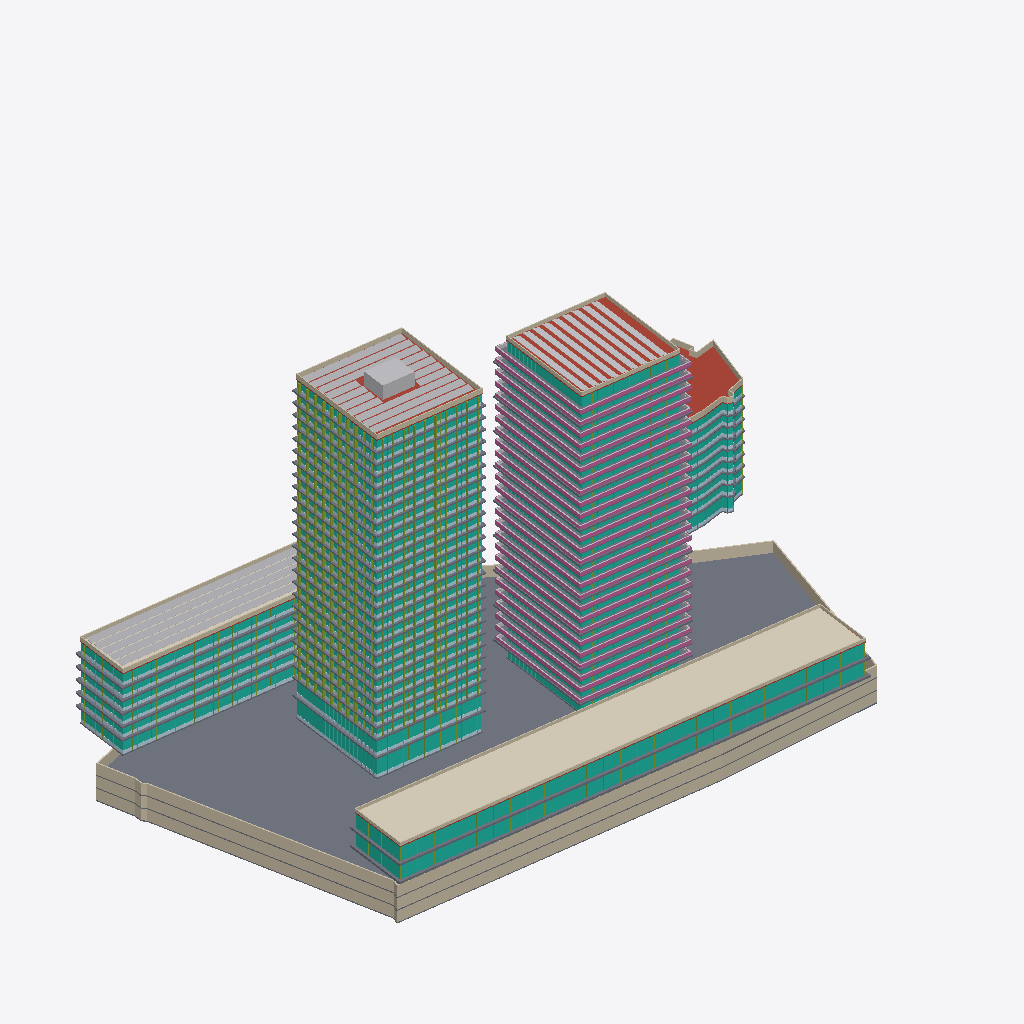
Isometric view of an IFC building model (IFC-SPF (STEP), schema IFC4, length unit metre), seen from the south-west, elements coloured by IFC class (only those large enough to see are counted): 91 slabs (grey), 89 members (olive), 71 curtain walls (teal), 42 plates (pale blue), 31 other elements (light grey), 30 walls (beige), 26 railings (pink), 5 roofs (red-brown), 2 coverings (cream).
Extent 184.1 m × 118.4 m × 108.3 m (x, y, z). Storeys (64): U-B1 at -10.50 m; U-B2 at -7.00 m; U-B3 at -3.50 m; H-GF at 0.00 m; T-GF at 0.00 m; P-GF at 0.00 m; O-GF at 0.00 m; E-GF at 0.00 m; U-Roof at 0.00 m; T-L2 at 4.50 m; O-L2 at 4.50 m; E-L1 at 4.50 m; P-L at 5.00 m; H-L2 at 6.00 m; T-L3 at 7.70 m; E-L2 at 7.70 m. Elements (486): 150 IfcSlab, 96 IfcMember, 71 IfcCurtainWall, 53 IfcBuildingElementProxy, 42 IfcPlate, 38 IfcWall, 26 IfcRailing, 5 IfcRoof, 3 IfcSolarDevice, 2 IfcCovering.

HEADER;
FILE_DESCRIPTION(('ViewDefinition[DesignTransferView]'),'2;1');
FILE_NAME('/dev/null','2026-11-09T22:25:47+00:00',(''),(''),'IfcOpenShell 0.9.0.post1','IfcOpenShell 0.9.0.post1','Nobody');
FILE_SCHEMA(('IFC4'));
ENDSEC;
DATA;
#1=IFCPROJECT('0gpBA2oa99wOgKQ1RHDsRZ',$,'Option B — twin towers on a podium',$,$,$,$,(#10),#5);
#12=IFCSITE('2ZanTT1Uj2KR62Vimk3uoD',$,'Site',$,$,#426,#421,$,$,$,$,$,$,$);
#430=IFCBUILDING('3lK_gl$oP79O8raMP9EcW0',$,'Hotel tower','Hotel',$,$,$,$,$,$,$,$);
#45316=IFCBUILDING('3lSsQFMBL3rvw0z34fQJKF',$,'Residential tower','Residential',$,$,$,$,$,$,$,$);
#79868=IFCBUILDING('06eAAT9Fv49QtvRuYvvg1W',$,'Podium (retail + conference)','Retail',$,$,$,$,$,$,$,$);
#83326=IFCBUILDING('24K6yWzhX43fpmjbogP3je',$,'North office wing','Office',$,$,$,$,$,$,$,$);
#94125=IFCBUILDING('1M04VXicD1hgcFz2y$WcSX',$,'Existing corner office (parcel 1133/12)','Office (existing, kept)',$,$,$,$,$,$,$,$);
#107477=IFCBUILDING('1Mn7NXyS91jvZyegi80o0S',$,'Underground parking','Parking / technical',$,$,$,$,$,$,$,$);
#437=IFCBUILDINGSTOREY('3R4BNptrD6Wfx1xAc$bGrB',$,'H-GF',$,$,#448,$,$,$,0.0);
#1609=IFCBUILDINGSTOREY('3CTKZ3V1D5bwRwysTDFAP7',$,'H-L2',$,$,#1619,$,$,$,6.0);
#2806=IFCBUILDINGSTOREY('0vFdZmiOjDneka8Gc5fVHx',$,'H-L3',$,$,#2816,$,$,$,11.0);
#4496=IFCBUILDINGSTOREY('3k3Tw0MN17Kum5RWb3PS1T',$,'H-L4',$,$,#4506,$,$,$,14.3);
#6184=IFCBUILDINGSTOREY('2P63CQw7D6Rec3ajlVI5Wf',$,'H-L5',$,$,#6194,$,$,$,17.6);
#7872=IFCBUILDINGSTOREY('3Y6M1AEwjFFAD_ZzI$YNZs',$,'H-L6',$,$,#7882,$,$,$,20.9);
#9560=IFCBUILDINGSTOREY('2qvWH2CDPFGgjy$84FZuAH',$,'H-L7',$,$,#9570,$,$,$,24.2);
#11248=IFCBUILDINGSTOREY('0W$mQ_BqDFCfITqKT_r8eM',$,'H-L8',$,$,#11258,$,$,$,27.5);
#12936=IFCBUILDINGSTOREY('1i1QXt1CrAlQ65$VlkjDC6',$,'H-L9',$,$,#12946,$,$,$,30.8);
#14624=IFCBUILDINGSTOREY('3pXyTzlH19V8TKiucGCsgW',$,'H-L10',$,$,#14634,$,$,$,34.1);
#16312=IFCBUILDINGSTOREY('13HbgHoPrFBfad4SDhWMQ1',$,'H-L11',$,$,#16322,$,$,$,37.4);
#18000=IFCBUILDINGSTOREY('1CINLDBMvF8ejhfeth6szh',$,'H-L12',$,$,#18010,$,$,$,40.7);
#19688=IFCBUILDINGSTOREY('3lSwrTI_rFyAjL48PviKsg',$,'H-L13',$,$,#19698,$,$,$,44.0);
#21376=IFCBUILDINGSTOREY('0Kx9DCcLzEchTHuLSPE4tO',$,'H-L14',$,$,#21386,$,$,$,47.3);
#23064=IFCBUILDINGSTOREY('03du0hrrX2BPVEPHTVUbcC',$,'H-L15',$,$,#23074,$,$,$,50.6);
#24752=IFCBUILDINGSTOREY('3qnOMQMeXCNhFGGBTJEwP4',$,'H-L16',$,$,#24762,$,$,$,53.9);
#26440=IFCBUILDINGSTOREY('2Dn1UslwT4_fNKX5xmfSWA',$,'H-L17',$,$,#26450,$,$,$,57.2);
#28128=IFCBUILDINGSTOREY('1T17sfaOL0bfFJDEFeoIJG',$,'H-L18',$,$,#28138,$,$,$,60.5);
#29816=IFCBUILDINGSTOREY('3ZgVe5IZPDpAVu723eh7LU',$,'H-L19',$,$,#29826,$,$,$,63.8);
#31504=IFCBUILDINGSTOREY('36yKrxy7zFkRPyzyGvcSKy',$,'H-L20',$,$,#31514,$,$,$,67.1);
#33192=IFCBUILDINGSTOREY('1d3oFXO_P4uPZDcLrtIRPw',$,'H-L21',$,$,#33202,$,$,$,70.4);
#34880=IFCBUILDINGSTOREY('0AKm$k1hrCqBY5_iaszNoK',$,'H-L22',$,$,#34890,$,$,$,73.7);
#36568=IFCBUILDINGSTOREY('008wKOcvT0IOJWcsYyC8Uw',$,'H-L23',$,$,#36578,$,$,$,77.0);
#38256=IFCBUILDINGSTOREY('2CSNh0NLn8afoQWLrqCjC_',$,'H-L24',$,$,#38266,$,$,$,80.3);
#39944=IFCBUILDINGSTOREY('0IQM$LHh14BuKd0eQjE0Vo',$,'H-L25',$,$,#39954,$,$,$,83.6);
#41632=IFCBUILDINGSTOREY('3fYzoP2k17wASoXwbh2267',$,'H-L26',$,$,#41642,$,$,$,86.9);
#43320=IFCBUILDINGSTOREY('1dvuA8H3r4$RVzV1fc4cZ2',$,'H-L27',$,$,#43330,$,$,$,90.2);
#45008=IFCBUILDINGSTOREY('3XZ2NahAH9rgA4tqWyoCh7',$,'H-Roof',$,$,#45018,$,$,$,93.5);
#45322=IFCBUILDINGSTOREY('3NjyIIyff7_ev6kBI_F7m5',$,'T-GF',$,$,#45333,$,$,$,0.0);
#46379=IFCBUILDINGSTOREY('01ZMAcALj6kx7sNvZzkmWf',$,'T-L2',$,$,#46389,$,$,$,4.5);
#47684=IFCBUILDINGSTOREY('10WyzGNJz7pBjOLGxuBrpH',$,'T-L3',$,$,#47694,$,$,$,7.7);
#48953=IFCBUILDINGSTOREY('3QE2gHIWT5$v46aCxEAzhF',$,'T-L4',$,$,#48963,$,$,$,10.9);
#50222=IFCBUILDINGSTOREY('1RgBa2SYLDDxSfioGWDQbh',$,'T-L5',$,$,#50232,$,$,$,14.1);
#51521=IFCBUILDINGSTOREY('0plaJJ2lnBuh6Gt_Djw3ke',$,'T-L6',$,$,#51531,$,$,$,17.3);
#52790=IFCBUILDINGSTOREY('3orU$f18LFXQcpE164vJ3A',$,'T-L7',$,$,#52800,$,$,$,20.5);
#54059=IFCBUILDINGSTOREY('2OojU5WCT9mOxcza8CE95o',$,'T-L8',$,$,#54069,$,$,$,23.7);
#55358=IFCBUILDINGSTOREY('2K6pGZxrH4f8xxn4t_5BnU',$,'T-L9',$,$,#55368,$,$,$,26.9);
#56627=IFCBUILDINGSTOREY('3bH1m9_fv4GB$ewZFaFoss',$,'T-L10',$,$,#56637,$,$,$,30.1);
#57896=IFCBUILDINGSTOREY('3DfFDqWWH7OvdZ$FrnCReP',$,'T-L11',$,$,#57906,$,$,$,33.3);
#59195=IFCBUILDINGSTOREY('0QWGF1pMv3X9u6_VGC9Ub8',$,'T-L12',$,$,#59205,$,$,$,36.5);
#60464=IFCBUILDINGSTOREY('1YqwbvK9TD$uxl_E5YeF5h',$,'T-L13',$,$,#60474,$,$,$,39.7);
#61733=IFCBUILDINGSTOREY('08kG$6atPCKA2hnmdhe9yB',$,'T-L14',$,$,#61743,$,$,$,42.9);
#63032=IFCBUILDINGSTOREY('2Jh$m9Udf1o8byZ6moNmyT',$,'T-L15',$,$,#63042,$,$,$,46.1);
#64301=IFCBUILDINGSTOREY('2fPrOAO1nByfV30TwzC1eG',$,'T-L16',$,$,#64311,$,$,$,49.3);
#65570=IFCBUILDINGSTOREY('0X9cdP0JrBV9i$$Rqij2Nu',$,'T-L17',$,$,#65580,$,$,$,52.5);
#66869=IFCBUILDINGSTOREY('3V0eVp3T9AP9hY9rex5Y8z',$,'T-L18',$,$,#66879,$,$,$,55.7);
#68138=IFCBUILDINGSTOREY('3xKITSE$H3e9KiZHKoBDwj',$,'T-L19',$,$,#68148,$,$,$,58.9);
#69407=IFCBUILDINGSTOREY('3_1aFS4Vf8Ev7RozfdaOZM',$,'T-L20',$,$,#69417,$,$,$,62.1);
#70706=IFCBUILDINGSTOREY('0YmRp4aN1Fbu11p$3Ai4d4',$,'T-L21',$,$,#70716,$,$,$,65.3);
#71975=IFCBUILDINGSTOREY('2koNOZ5ZX2P8cPKNAHMovw',$,'T-L22',$,$,#71985,$,$,$,68.5);
#73244=IFCBUILDINGSTOREY('1ngPqEfb59EP48ZlyLKrAy',$,'T-L23',$,$,#73254,$,$,$,71.7);
#74543=IFCBUILDINGSTOREY('0ftoQlQVn2rRGNzYJzepHL',$,'T-L24',$,$,#74553,$,$,$,74.9);
#75812=IFCBUILDINGSTOREY('0leHAYs3bBGernw$me1tjW',$,'T-L25',$,$,#75822,$,$,$,78.1);
#77081=IFCBUILDINGSTOREY('3OqetSqQD0Fhxxp_X4Ys76',$,'T-L26',$,$,#77091,$,$,$,81.3);
#78380=IFCBUILDINGSTOREY('05GmqH_4X3gg4sW$Av9cLT',$,'T-L27',$,$,#78390,$,$,$,84.5);
#79649=IFCBUILDINGSTOREY('2bZVhPfh5F88U9gwRjigyo',$,'T-Roof',$,$,#79659,$,$,$,87.7);
#79874=IFCBUILDINGSTOREY('3Jo4lpZlH139gud_ARp18m',$,'P-GF',$,$,#79885,$,$,$,0.0);
#81541=IFCBUILDINGSTOREY('2CqrqYYRP3_vKtL2QsNto7',$,'P-L',$,$,#81551,$,$,$,5.0);
#83203=IFCBUILDINGSTOREY('28T7zbkOHCng$Fx_FtaLXb',$,'P-Roof',$,$,#83213,$,$,$,9.5);
#83332=IFCBUILDINGSTOREY('2ccIPEBtf1MgeWX8pTSpar',$,'O-GF',$,$,#83343,$,$,$,0.0);
#85074=IFCBUILDINGSTOREY('10AWn6hgP9rBhlfnEu1o4J',$,'O-L2',$,$,#85084,$,$,$,4.5);
#86845=IFCBUILDINGSTOREY('3T6xZl8k13FfqR2U32uLWA',$,'O-L3',$,$,#86855,$,$,$,8.1);
#88616=IFCBUILDINGSTOREY('1Bb9p7xkv6DQYNujp7Ecr2',$,'O-L4',$,$,#88626,$,$,$,11.7);
#90387=IFCBUILDINGSTOREY('1zRVxeuZr7ZwHWSoLm3qbH',$,'O-L5',$,$,#90397,$,$,$,15.3);
#108236=IFCSLAB('3dcIdNg$z8ZQIymzmseBPm',$,'U-B3 slab',$,$,#108249,#108238,$,.FLOOR.);
#83313=IFCCOVERING('0r6VJYGYvDj8YMKlJHej0W',$,'P green roof',$,'GREEN ROOF',#83325,#83315,$,.USERDEFINED.);
#94112=IFCSOLARDEVICE('3dayj0EUP959B6nzu8fYsv',$,'O PV array',$,$,#94124,#94114,$,.SOLARPANEL.);
#83147=IFCCURTAINWALL('0AAWb$d6j0lPbZq2ClJ_9a',$,'P-L curtain wall',$,$,#83159,#83149,$,$);
#81481=IFCCURTAINWALL('3ksRoQqnz4KAqvV0W0hWJv',$,'P-GF curtain wall',$,$,#81493,#81483,$,$);
#45301=IFCSOLARDEVICE('2u59835FX3QRnntnRqJfKq',$,'H PV array',$,$,#45313,#45303,$,.SOLARPANEL.);
#79855=IFCSOLARDEVICE('3FFv_a5Tb1IQtBfhoBNhK9',$,'T PV array',$,$,#79867,#79857,$,.SOLARPANEL.);
#83288=IFCWALL('2c4vRyCnn9iRS5f6vSGwLl',$,'P parapet',$,$,#83300,#83290,$,.PARAPET.);
#108398=IFCWALL('2affiHFVH2zQwJNhuVP4lO',$,'U-B3 ext wall 5',$,$,#108410,#108400,$,.SOLIDWALL.);
#107680=IFCWALL('3yqObdKXf2OQjFP3Ojhdlu',$,'U-B1 ext wall 5',$,$,#107692,#107682,$,.SOLIDWALL.);
#108039=IFCWALL('0mjPtH3B568A8JxExvHyU2',$,'U-B2 ext wall 5',$,$,#108051,#108041,$,.SOLIDWALL.);
#79672=IFCROOF('2Mv8ixzcb9QvV5J4Vpf0sg',$,'T roof slab',$,$,#79685,#79674,$,.FLAT_ROOF.);
#108348=IFCWALL('3uKWLIPO96Fv8xKe$8yQzC',$,'U-B3 ext wall 3',$,$,#108360,#108350,$,.SOLIDWALL.);
#107989=IFCWALL('3BNv1tMHn4kesOuhKMKzBz',$,'U-B2 ext wall 3',$,$,#108001,#107991,$,.SOLIDWALL.);
#107630=IFCWALL('1P2OoUfbz85gesGnKZsMTQ',$,'U-B1 ext wall 3',$,$,#107642,#107632,$,.SOLIDWALL.);
#81526=IFCSLAB('36DVob9Of0re9ItKJWxyZ8',$,'P-GF slab edge band',$,'SLAB EDGE',#81538,#81528,$,.USERDEFINED.);
#83190=IFCSLAB('1xRWWdYvP5x88dlkisG1or',$,'P-L slab edge band',$,'SLAB EDGE',#83202,#83192,$,.USERDEFINED.);
#1566=IFCCURTAINWALL('1DHQfJLdj93x15lfwdaCfd',$,'H-GF curtain wall',$,$,#1578,#1568,$,$);
#45093=IFCWALL('0tjUY2W35Bgh1OL0zWOMFZ',$,'H parapet',$,$,#45105,#45095,$,.PARAPET.);
#107282=IFCROOF('0h0nP$jUHCag6vwQ$Dd3_e',$,'E roof slab',$,$,#107295,#107284,$,.FLAT_ROOF.);
#94014=IFCWALL('1tb2rapVn3JBTDgpvfGpPe',$,'O parapet',$,$,#94026,#94016,$,.PARAPET.);
#108064=IFCWALL('0qOGJlK3H9$Qa6cybv0Huq',$,'U-B2 ext wall 6',$,$,#108076,#108066,$,.SOLIDWALL.);
#107705=IFCWALL('3f_4SwtDz5G8PRYC_jOTLp',$,'U-B1 ext wall 6',$,$,#107717,#107707,$,.SOLIDWALL.);
#2735=IFCCURTAINWALL('0hZLSF5i5EfBsz8iUtjO51',$,'H-L2 curtain wall',$,$,#2747,#2737,$,$);
#85035=IFCCURTAINWALL('1X$0W3_fP4txex$pkUhmLQ',$,'O-GF curtain wall',$,$,#85047,#85037,$,$);
#79734=IFCWALL('3PckRQbID6eAQ0OP1lJ5cY',$,'T parapet',$,$,#79746,#79736,$,.PARAPET.);
#93860=IFCCURTAINWALL('2yFiFdH0r7LOV7wP3kcI7H',$,'O-L6 curtain wall',$,$,#93872,#93862,$,$);
#79410=IFCCURTAINWALL('2NHoe4nK921uT3Thx3zEr0',$,'T-L27 curtain wall',$,$,#79422,#79412,$,$);
#45031=IFCROOF('38A6e_TL94xAlrVlREgMUT',$,'H roof slab',$,$,#45044,#45033,$,.FLAT_ROOF.);
#45118=IFCBUILDINGELEMENTPROXY('2wfGyosuDFN8envH$hsNX6',$,'H roof core 1',$,'CORE',#45130,#45120,$,.USERDEFINED.);
#108423=IFCWALL('3sSZ2kYwf3jvydh3bsCEhU',$,'U-B3 ext wall 6',$,$,#108435,#108425,$,.SOLIDWALL.);
#94039=IFCCOVERING('2NU5IlquXFnwnAEnyqFjl4',$,'O green roof',$,'GREEN ROOF',#94051,#94041,$,.USERDEFINED.);
#86776=IFCCURTAINWALL('06dL4hzBD5TuG7InpJ5LlG',$,'O-L2 curtain wall',$,$,#86788,#86778,$,$);
#88547=IFCCURTAINWALL('2623IYXA1AoBDs026idtQO',$,'O-L3 curtain wall',$,$,#88559,#88549,$,$);
#92089=IFCCURTAINWALL('3yBHVaIer6Eva7LRId$FPj',$,'O-L5 curtain wall',$,$,#92101,#92091,$,$);
#90318=IFCCURTAINWALL('0hwhtUobnFsBLgC1l4pqdy',$,'O-L4 curtain wall',$,$,#90330,#90320,$,$);
#108473=IFCWALL('0YAOL9UDH8HP412wZox8jl',$,'U-B3 ext wall 8',$,$,#108485,#108475,$,.SOLIDWALL.);
#63019=IFCSLAB('2kStOT_I1CR8kC$jbnThXD',$,'T-L14 slab edge band',$,'SLAB EDGE',#63031,#63021,$,.USERDEFINED.);
#51508=IFCSLAB('1T7j0O2D5Bvfj8e3qNQ$IN',$,'T-L5 slab edge band',$,'SLAB EDGE',#51520,#51510,$,.USERDEFINED.);
#74530=IFCSLAB('0vQKXmixz1R8mtNKqLb5SB',$,'T-L23 slab edge band',$,'SLAB EDGE',#74542,#74532,$,.USERDEFINED.);
#47671=IFCSLAB('1u5kuh_mT3jvmjJ_CQVD_1',$,'T-L2 slab edge band',$,'SLAB EDGE',#47683,#47673,$,.USERDEFINED.);
#59182=IFCSLAB('3Oi5wUPm16i8xNVbKuvidi',$,'T-L11 slab edge band',$,'SLAB EDGE',#59194,#59184,$,.USERDEFINED.);
#78367=IFCSLAB('2V67rbRzrEmQb16qhr8mFS',$,'T-L26 slab edge band',$,'SLAB EDGE',#78379,#78369,$,.USERDEFINED.);
#66856=IFCSLAB('1FxNCsFNn1_9nyvSHbGLGx',$,'T-L17 slab edge band',$,'SLAB EDGE',#66868,#66858,$,.USERDEFINED.);
#55345=IFCSLAB('3KbyY6gTT1ehaSIHkKiN44',$,'T-L8 slab edge band',$,'SLAB EDGE',#55357,#55347,$,.USERDEFINED.);
#70693=IFCSLAB('3sEnYaPcX5ywYIPyd0$Ma2',$,'T-L20 slab edge band',$,'SLAB EDGE',#70705,#70695,$,.USERDEFINED.);
#92145=IFCSLAB('0RulwjxS5FUO$oL8ri3sCo',$,'O-L5 slab edge band',$,'SLAB EDGE',#92157,#92147,$,.USERDEFINED.);
#90374=IFCSLAB('1OuLFgSBn6QwOZM8Y7ZPXY',$,'O-L4 slab edge band',$,'SLAB EDGE',#90386,#90376,$,.USERDEFINED.);
#93916=IFCSLAB('2UxDLT4yL7jhMDZIFu_k_D',$,'O-L6 slab edge band',$,'SLAB EDGE',#93928,#93918,$,.USERDEFINED.);
#88603=IFCSLAB('3icDkUEO14E97HDjIOsFcu',$,'O-L3 slab edge band',$,'SLAB EDGE',#88615,#88605,$,.USERDEFINED.);
#86832=IFCSLAB('09evVNnH96TuBgG1rcqI$O',$,'O-L2 slab edge band',$,'SLAB EDGE',#86844,#86834,$,.USERDEFINED.);
#107464=IFCWALL('28Dftk6VjA4AZl6_r4oqNk',$,'E parapet',$,$,#107476,#107466,$,.PARAPET.);
#107518=IFCSLAB('376FCtmuf3TQPBGPGMu_MH',$,'U-B1 slab',$,$,#107531,#107520,$,.FLOOR.);
#44446=IFCCURTAINWALL('0UepYgpLPC5BajmmjFVfWb',$,'H-L27 curtain wall',$,$,#44458,#44448,$,$);
#107877=IFCSLAB('14rTjUEvf5GOQNKwI9igbX',$,'U-B2 slab',$,$,#107890,#107879,$,.FLOOR.);
#50209=IFCRAILING('2t_x8Y0tPBjAujN0K4M9k3',$,'T-L4 railing',$,$,#50221,#50211,$,.BALUSTRADE.);
#79636=IFCRAILING('1Cysy0Dqv4auPGtGCOpvT$',$,'T-L27 railing',$,$,#79648,#79638,$,.BALUSTRADE.);
#52777=IFCRAILING('0Yjp$_Vzf0nO0DZ3$drGGX',$,'T-L6 railing',$,$,#52789,#52779,$,.BALUSTRADE.);
#71962=IFCRAILING('21Wi3UoWT7awhdkaCFvZ8O',$,'T-L21 railing',$,$,#71974,#71964,$,.BALUSTRADE.);
#61720=IFCRAILING('0bKXS$QIj73AkJFRHM7X7P',$,'T-L13 railing',$,$,#61732,#61722,$,.BALUSTRADE.);
#69394=IFCRAILING('3FANX_EPHEoxH9zSOW8WQj',$,'T-L19 railing',$,$,#69406,#69396,$,.BALUSTRADE.);
#56614=IFCRAILING('2bhoFiCWD45ANIkj_R4Qr8',$,'T-L9 railing',$,$,#56626,#56616,$,.BALUSTRADE.);
#60451=IFCRAILING('1rCBo1ErfBu9hUCQ7N0mxG',$,'T-L12 railing',$,$,#60463,#60453,$,.BALUSTRADE.);
#64288=IFCRAILING('0UoZtOclH8ePaHtLA17Kdn',$,'T-L15 railing',$,$,#64300,#64290,$,.BALUSTRADE.);
#68125=IFCRAILING('3YzR1Ns4j1592W2Q66NToQ',$,'T-L18 railing',$,$,#68137,#68127,$,.BALUSTRADE.);
#57883=IFCRAILING('104eZyt_rCewBroFFmRMeC',$,'T-L10 railing',$,$,#57895,#57885,$,.BALUSTRADE.);
#73231=IFCRAILING('2tqRc5H7j9wvAZ8pKUGIIH',$,'T-L22 railing',$,$,#73243,#73233,$,.BALUSTRADE.);
#75799=IFCRAILING('1XOZPiVVzFRAAz0GOuiylX',$,'T-L24 railing',$,$,#75811,#75801,$,.BALUSTRADE.);
#48940=IFCRAILING('3Yl5RiEDnA08S$qpXwIgUN',$,'T-L3 railing',$,$,#48952,#48942,$,.BALUSTRADE.);
#54046=IFCRAILING('0RjtDKfQfEeOt1wEfHRt3r',$,'T-L7 railing',$,$,#54058,#54048,$,.BALUSTRADE.);
#65557=IFCRAILING('3ADTzjSVL5wBT8TWh_faHL',$,'T-L16 railing',$,$,#65569,#65559,$,.BALUSTRADE.);
#77068=IFCRAILING('0ao5CBb_X5d93REI8j5h8s',$,'T-L25 railing',$,$,#77080,#77070,$,.BALUSTRADE.);
#108448=IFCWALL('1OG_Fx0Hz9GvoLrRcYb12t',$,'U-B3 ext wall 7',$,$,#108460,#108450,$,.SOLIDWALL.);
#2791=IFCSLAB('3SMsyDtEj75vn3ChoxMbEq',$,'H-L2 slab edge band',$,'SLAB EDGE',#2803,#2793,$,.USERDEFINED.);
#85061=IFCPLATE('23YnNgQi152Rn5Wqk4Um7H',$,'O-GF spandrels',$,'SPANDREL',#85073,#85063,$,.USERDEFINED.);
#88573=IFCPLATE('023F$WiTn3DR02dcAegS8E',$,'O-L3 spandrels',$,'SPANDREL',#88585,#88575,$,.USERDEFINED.);
#86802=IFCPLATE('0z2qMgAxb2xxFjg6KEl2bw',$,'O-L2 spandrels',$,'SPANDREL',#86814,#86804,$,.USERDEFINED.);
#90344=IFCPLATE('0mkqfgqiT1mQyBdOm4cbT7',$,'O-L4 spandrels',$,'SPANDREL',#90356,#90346,$,.USERDEFINED.);
#92115=IFCPLATE('0mbott7x93Hh6fG9ycVH6o',$,'O-L5 spandrels',$,'SPANDREL',#92127,#92117,$,.USERDEFINED.);
#93886=IFCPLATE('3dA_HbjezFu9SRh046_nyu',$,'O-L6 spandrels',$,'SPANDREL',#93898,#93888,$,.USERDEFINED.);
#12430=IFCSLAB('0DVt4z2aHFhO_HGIst251W',$,'H-L8 slab edge band',$,'SLAB EDGE',#12442,#12432,$,.USERDEFINED.);
#14118=IFCSLAB('1SuW4nagrBSg7x2SIoydgz',$,'H-L9 slab edge band',$,'SLAB EDGE',#14130,#14120,$,.USERDEFINED.);
#42814=IFCSLAB('0sF5Uip5z2sxpVnjOWkOsJ',$,'H-L26 slab edge band',$,'SLAB EDGE',#42826,#42816,$,.USERDEFINED.);
#44502=IFCSLAB('2rtfdCB3X4dgAMHuJMkH8y',$,'H-L27 slab edge band',$,'SLAB EDGE',#44514,#44504,$,.USERDEFINED.);
#10742=IFCSLAB('0xvXFYnoH2xvvWsDavd44b',$,'H-L7 slab edge band',$,'SLAB EDGE',#10754,#10744,$,.USERDEFINED.);
#34374=IFCSLAB('1Jwlf3eFjD8RBESp18N8d$',$,'H-L21 slab edge band',$,'SLAB EDGE',#34386,#34376,$,.USERDEFINED.);
#36062=IFCSLAB('1YeOruwnv2pBvS0OIa3Xqb',$,'H-L22 slab edge band',$,'SLAB EDGE',#36074,#36064,$,.USERDEFINED.);
#41126=IFCSLAB('3Mwrxdpiv2KwBT6xFX1WPx',$,'H-L25 slab edge band',$,'SLAB EDGE',#41138,#41128,$,.USERDEFINED.);
#37750=IFCSLAB('2FI3hYZzH6FAz2Zr08IweQ',$,'H-L23 slab edge band',$,'SLAB EDGE',#37762,#37752,$,.USERDEFINED.);
#3988=IFCSLAB('3ufMelah19MwHOPoIu0hsV',$,'H-L3 slab edge band',$,'SLAB EDGE',#4000,#3990,$,.USERDEFINED.);
#5678=IFCSLAB('1dJ58Tmzn0mOHgUs6H8cO1',$,'H-L4 slab edge band',$,'SLAB EDGE',#5690,#5680,$,.USERDEFINED.);
#7366=IFCSLAB('2Ehd81bR19YB_miuXjDtOg',$,'H-L5 slab edge band',$,'SLAB EDGE',#7378,#7368,$,.USERDEFINED.);
#9054=IFCSLAB('2i6P5Ru7rABfaeo3tH7Whu',$,'H-L6 slab edge band',$,'SLAB EDGE',#9066,#9056,$,.USERDEFINED.);
#39438=IFCSLAB('0QDjF8YcD3ZPyOEkzz9FBP',$,'H-L24 slab edge band',$,'SLAB EDGE',#39450,#39440,$,.USERDEFINED.);
#20870=IFCSLAB('0XRpLcgNL6O9HW$ZQNX1nw',$,'H-L13 slab edge band',$,'SLAB EDGE',#20882,#20872,$,.USERDEFINED.);
#32686=IFCSLAB('2ZjuuBmfnB8eR4UemBG9w1',$,'H-L20 slab edge band',$,'SLAB EDGE',#32698,#32688,$,.USERDEFINED.);
#19182=IFCSLAB('1xb6OWIMnEhga_DBCbUHFH',$,'H-L12 slab edge band',$,'SLAB EDGE',#19194,#19184,$,.USERDEFINED.);
#15806=IFCSLAB('3L8TMG88n7JANiYZRfS$ow',$,'H-L10 slab edge band',$,'SLAB EDGE',#15818,#15808,$,.USERDEFINED.);
#22558=IFCSLAB('3mTPJKR4n7A9u33d0EeNf4',$,'H-L14 slab edge band',$,'SLAB EDGE',#22570,#22560,$,.USERDEFINED.);
#24246=IFCSLAB('2AmfqcDfL2lfovwBYCuzNN',$,'H-L15 slab edge band',$,'SLAB EDGE',#24258,#24248,$,.USERDEFINED.);
#25934=IFCSLAB('1P3bFWZTzCcOydfOsHdwbH',$,'H-L16 slab edge band',$,'SLAB EDGE',#25946,#25936,$,.USERDEFINED.);
#17494=IFCSLAB('29TcclDnz3qvwVIyDqTT_b',$,'H-L11 slab edge band',$,'SLAB EDGE',#17506,#17496,$,.USERDEFINED.);
#27622=IFCSLAB('0ItdZPdMDDZQIuAa71f1jo',$,'H-L17 slab edge band',$,'SLAB EDGE',#27634,#27624,$,.USERDEFINED.);
#29310=IFCSLAB('1Cgo5ePVf3Je6ILK1FRFah',$,'H-L18 slab edge band',$,'SLAB EDGE',#29322,#29312,$,.USERDEFINED.);
#30998=IFCSLAB('1Dz$s0JgT9$8Chn4_1noNB',$,'H-L19 slab edge band',$,'SLAB EDGE',#31010,#31000,$,.USERDEFINED.);
#55315=IFCRAILING('0j_jbQBD5F7wdRu4kQOiEN',$,'T-L8 railing',$,$,#55327,#55317,$,.BALUSTRADE.);
#66826=IFCRAILING('3HjdOzyULF4u1IgduSQdxS',$,'T-L17 railing',$,$,#66838,#66828,$,.BALUSTRADE.);
#47639=IFCRAILING('0L4bGWkyX6XP2I8yQQ32Mx',$,'T-L2 railing',$,$,#47651,#47641,$,.BALUSTRADE.);
#78337=IFCRAILING('0m2MEob1vEfQ7ZY_p7YAtU',$,'T-L26 railing',$,$,#78349,#78339,$,.BALUSTRADE.);
#74500=IFCRAILING('172$GKX7LC6PuzrAByXJWT',$,'T-L23 railing',$,$,#74512,#74502,$,.BALUSTRADE.);
#59152=IFCRAILING('0P3vGEG2T0PQ_FwNMjVlvg',$,'T-L11 railing',$,$,#59164,#59154,$,.BALUSTRADE.);
#62989=IFCRAILING('0HxsRdIJfDDBP_J74h7mxp',$,'T-L14 railing',$,$,#63001,#62991,$,.BALUSTRADE.);
#70663=IFCRAILING('3Y$qeqKN1BKuZKCiSm5oMv',$,'T-L20 railing',$,$,#70675,#70665,$,.BALUSTRADE.);
#51478=IFCRAILING('3vHLY5$lnD18WA1B8Q_x2K',$,'T-L5 railing',$,$,#51490,#51480,$,.BALUSTRADE.);
#46353=IFCCURTAINWALL('3LHeVKP1TBOfDcJll41wBd',$,'T-GF curtain wall',$,$,#46365,#46355,$,$);
#8998=IFCCURTAINWALL('1oXPyifrz7WByfSS9W1QTM',$,'H-L6 curtain wall',$,$,#9010,#9000,$,$);
#12374=IFCCURTAINWALL('2yiGNX66jFm9uT5AnyCNSn',$,'H-L8 curtain wall',$,$,#12386,#12376,$,$);
ENDSEC;
